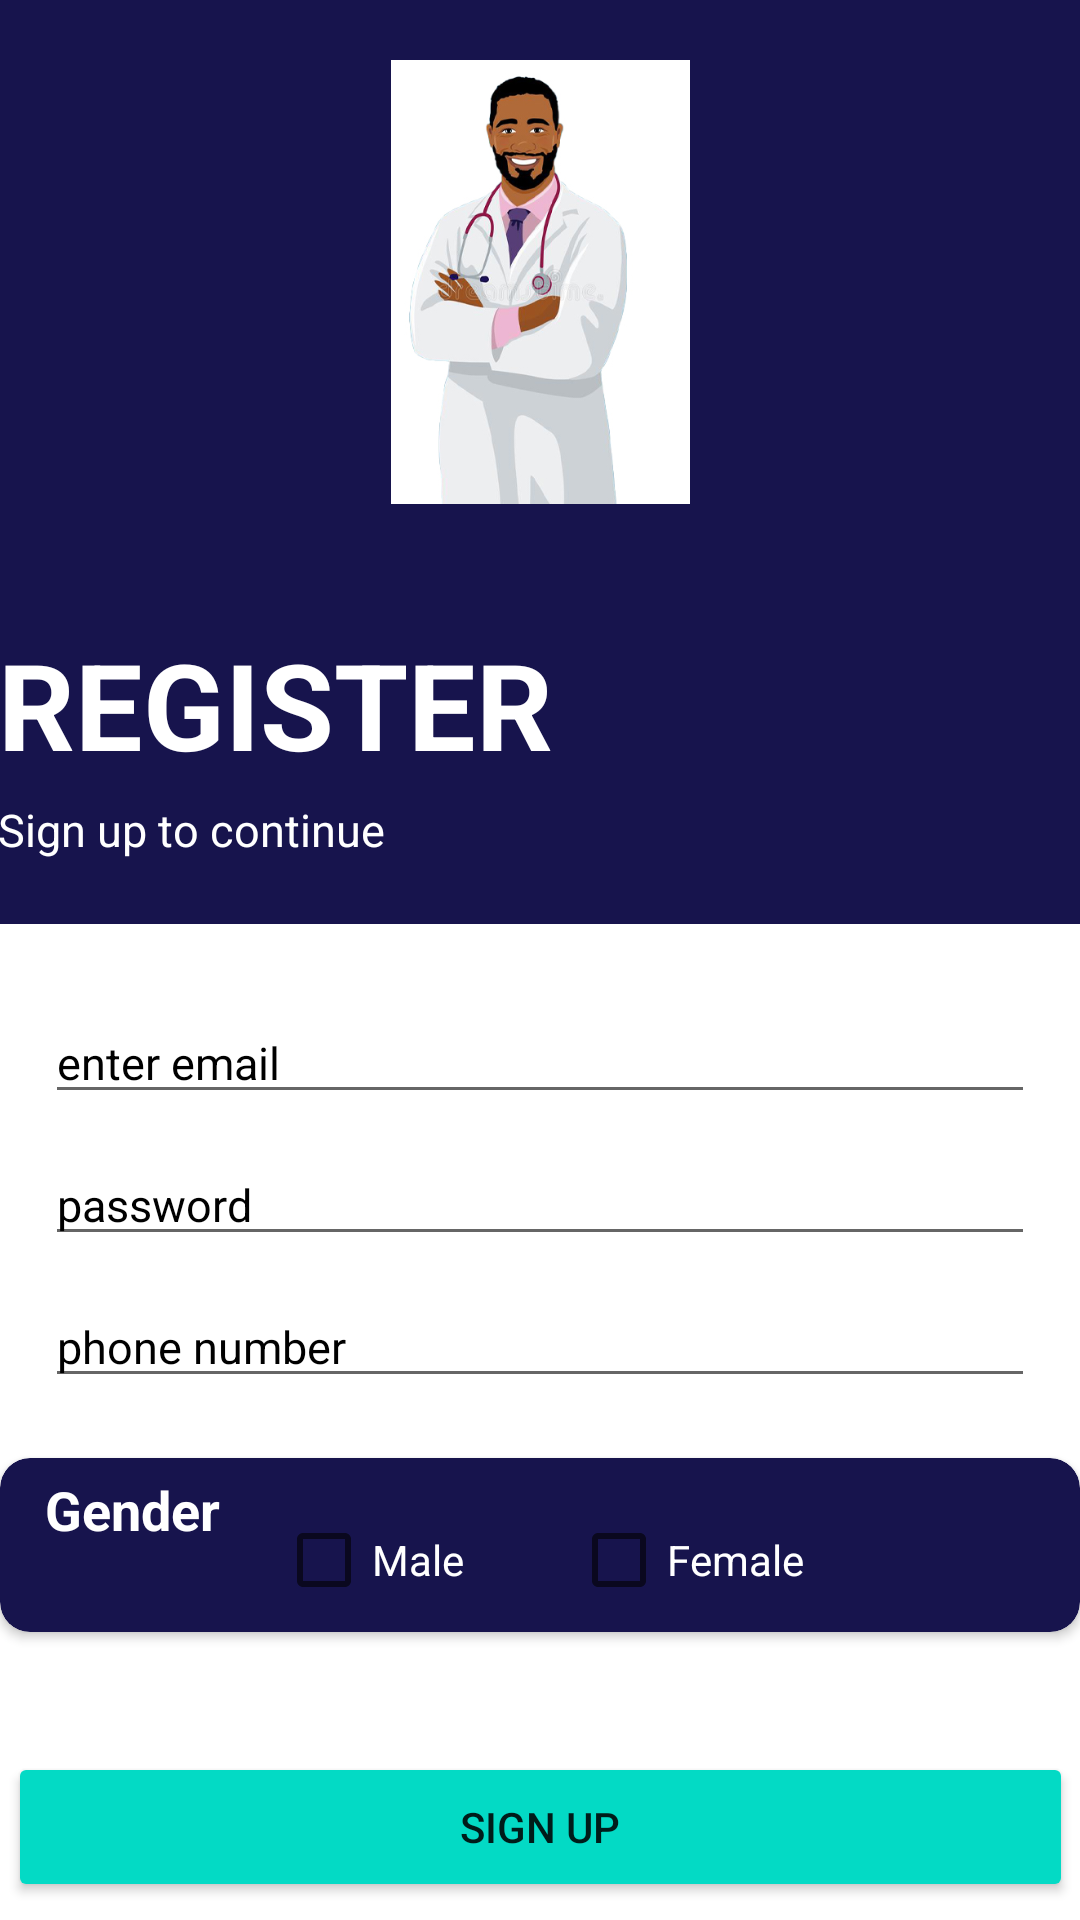

Layout XML and referenced resources for this Android screen:
<!-- AndroidManifest.xml: application theme Theme.RxCare -->
<!-- res/layout/activity_doctor_register.xml -->
<?xml version="1.0" encoding="utf-8"?>
<androidx.constraintlayout.widget.ConstraintLayout xmlns:android="http://schemas.android.com/apk/res/android"
    xmlns:app="http://schemas.android.com/apk/res-auto"
    xmlns:tools="http://schemas.android.com/tools"
    android:layout_width="match_parent"
    android:layout_height="match_parent"
    android:background="@color/white"
    tools:context=".DoctorRegister">


    <LinearLayout
        android:id="@+id/doctorlayout"
        android:layout_width="412dp"
        android:layout_height="308dp"
        android:gravity="center_horizontal"
        android:orientation="vertical"
        android:background="#17144d"
        android:autofillHints="Gender"
        app:layout_constraintEnd_toEndOf="parent"
        app:layout_constraintStart_toStartOf="parent"
        app:layout_constraintTop_toTopOf="parent">

        <ImageView
            android:id="@+id/doctorimage"
            android:layout_width="161dp"
            android:layout_height="148dp"
            android:layout_marginTop="20dp"
            android:contentDescription="@string/doctor"
            android:src="@drawable/doctor"
            app:layout_constraintBottom_toBottomOf="parent"
            app:layout_constraintEnd_toEndOf="parent"
            app:layout_constraintHorizontal_bias="0.497"
            app:layout_constraintStart_toStartOf="parent"
            app:layout_constraintTop_toTopOf="parent"
            app:layout_constraintVertical_bias="0.081" />

        <TextView
            android:layout_width="wrap_content"
            android:layout_height="wrap_content"
            android:layout_gravity="center_vertical"
            android:layout_marginStart="25dp"
            android:layout_marginTop="40dp"
            android:text="@string/register"
            android:textColor="@color/white"
            android:textSize="40sp"
            android:textStyle="bold" />

        <TextView
            android:layout_width="wrap_content"
            android:layout_height="wrap_content"
            android:layout_gravity="center_vertical"
            android:layout_marginStart="25dp"
            android:layout_marginTop="5dp"
            android:text="@string/sign_up_to_continue"
            android:textColor="@color/white"
            android:textSize="15sp"
            android:textStyle="normal" />
    </LinearLayout>

    <EditText
        android:id="@+id/EnterEmail"
        android:layout_width="match_parent"
        android:layout_height="wrap_content"
        android:layout_marginLeft="15dp"
        android:layout_marginTop="26dp"
        android:layout_marginRight="15dp"
        android:autofillHints="Email"
        android:hint="enter email"
        android:inputType="textEmailAddress"
        android:textColor="@color/black"
        android:textColorHint="@color/black"
        android:textSize="15sp"
        android:textStyle="normal"
        app:layout_constraintEnd_toEndOf="parent"
        app:layout_constraintHorizontal_bias="0.472"
        app:layout_constraintStart_toStartOf="parent"
        app:layout_constraintTop_toBottomOf="@+id/doctorlayout" />

    <EditText
        android:id="@+id/EnterPassword"
        android:layout_width="match_parent"
        android:layout_height="wrap_content"
        android:layout_marginLeft="15dp"
        android:layout_marginRight="15dp"
        android:layout_marginTop="10dp"
        android:autofillHints="Password"
        android:hint="password"
        android:inputType="textPassword"
        android:textColor="@color/black"
        android:textColorHint="@color/black"
        android:textSize="15sp"
        android:textStyle="normal"
        app:layout_constraintTop_toBottomOf="@+id/EnterEmail"
        tools:layout_editor_absoluteX="0dp" />

    <EditText
        android:id="@+id/PhoneNumber"
        android:layout_width="match_parent"
        android:layout_height="wrap_content"
        android:layout_marginLeft="15dp"
        android:layout_marginRight="15dp"
        android:layout_marginTop="10dp"
        android:autofillHints="Phone Number"
        android:hint="phone number"
        android:inputType="phone"
        android:textColor="@color/black"
        android:textColorHint="@color/black"
        android:textSize="15sp"
        android:textStyle="normal"
        app:layout_constraintTop_toBottomOf="@+id/EnterPassword"
        tools:layout_editor_absoluteX="0dp" />


    <androidx.cardview.widget.CardView
        android:id="@+id/Gendercard"
        android:layout_width="match_parent"
        android:layout_height="wrap_content"
        app:layout_constraintEnd_toEndOf="parent"
        android:layout_marginTop="20dp"
        app:layout_constraintHorizontal_bias="0.0"
        app:layout_constraintStart_toStartOf="parent"
        app:cardBackgroundColor="#17144d"
        app:cardCornerRadius="10dp"
        app:layout_constraintTop_toBottomOf="@id/PhoneNumber">


        <TextView
            android:id="@+id/Gender"
            android:layout_width="wrap_content"
            android:layout_height="wrap_content"
            android:layout_marginStart="15dp"
            android:layout_marginTop="5dp"
            android:text="Gender"
            android:textSize="18sp"
            android:textStyle="bold"
            android:textColor="@color/white"
            android:textAlignment="viewStart"/>

        <androidx.constraintlayout.widget.ConstraintLayout
            android:layout_width="match_parent"
            android:layout_height="wrap_content">

            <CheckBox
                android:id="@+id/male"
                android:layout_width="wrap_content"
                android:layout_height="wrap_content"
                android:layout_marginStart="92dp"
                android:layout_marginTop="10dp"
                android:text="Male"
                android:textColor="@color/white"
                app:layout_constraintStart_toStartOf="parent"
                app:layout_constraintTop_toTopOf="parent" />

            <CheckBox
                android:id="@+id/Female"
                android:layout_width="wrap_content"
                android:layout_height="wrap_content"
                android:layout_marginTop="10dp"
                android:layout_marginEnd="92dp"
                android:textColor="@color/white"
                android:text="Female"
                app:layout_constraintEnd_toEndOf="parent"
                app:layout_constraintTop_toTopOf="parent" />
        </androidx.constraintlayout.widget.ConstraintLayout>

    </androidx.cardview.widget.CardView>

    <Button
        android:id="@+id/SignUp"
        android:layout_width="355dp"
        android:layout_height="50dp"
        android:layout_marginLeft="20dp"
        android:layout_marginTop="40dp"
        android:layout_marginRight="20dp"
        android:backgroundTint="@color/teal_200"
        android:text="Sign up"
        app:layout_constraintBottom_toBottomOf="parent"
        app:layout_constraintEnd_toEndOf="parent"
        app:layout_constraintStart_toStartOf="parent"
        app:layout_constraintTop_toBottomOf="@+id/Gendercard"
        app:layout_constraintVertical_bias="0.0" />


</androidx.constraintlayout.widget.ConstraintLayout>
<!-- resources referenced by this layout -->
<resources>
  <!-- drawable doctor: jpg bitmap (drawable, 62292 bytes) -->
  <string name="doctor">DOCTOR</string>
  <string name="register">REGISTER</string>
  <string name="sign_up_to_continue">Sign up to continue</string>
  <style name="Theme.RxCare" parent="Theme.MaterialComponents.DayNight.NoActionBar">
          
          <item name="colorPrimary">@color/purple_500</item>
          <item name="colorPrimaryVariant">@color/purple_700</item>
          <item name="colorOnPrimary">@color/white</item>
          
          <item name="colorSecondary">@color/teal_200</item>
          <item name="colorSecondaryVariant">@color/teal_700</item>
          <item name="colorOnSecondary">@color/black</item>
          
          <item name="android:statusBarColor" tools:targetApi="l">?attr/colorPrimaryVariant</item>
          
      </style>
  <!-- not gathered from this repository: default colours our renderer supplied (Android Studio template values) -->
  <color name="purple_500">#FF6200EE</color>
  <color name="purple_700">#FF3700B3</color>
  <color name="teal_200">#FF03DAC5</color>
  <color name="teal_700">#FF018786</color>
  <color name="black">#FF000000</color>
  <color name="white">#FFFFFFFF</color>
</resources>
